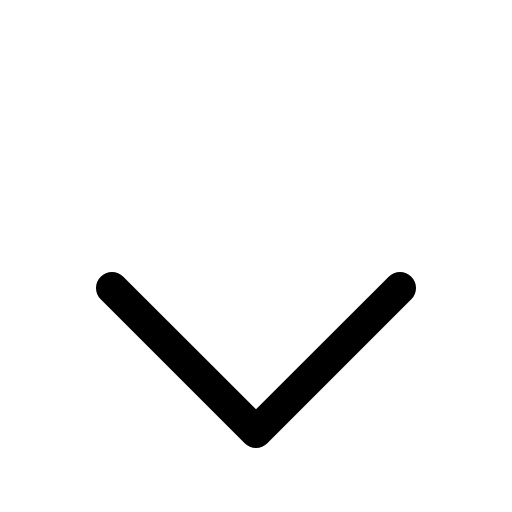
t = 0.00 s
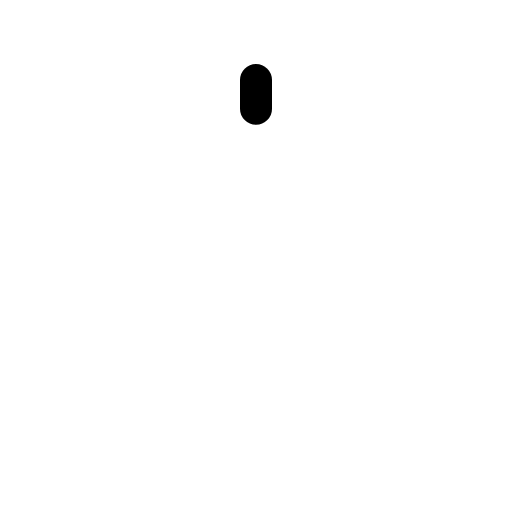
t = 0.30 s
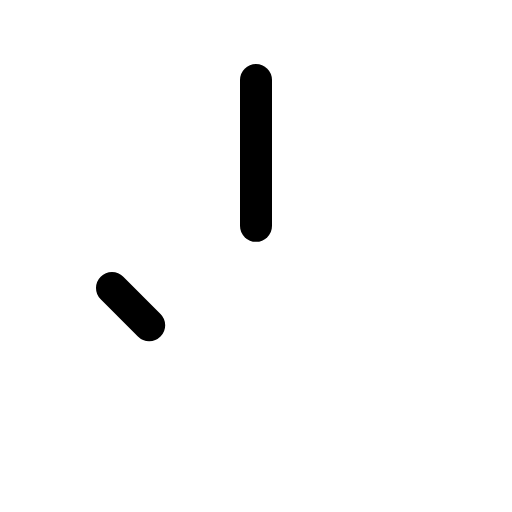
t = 0.68 s
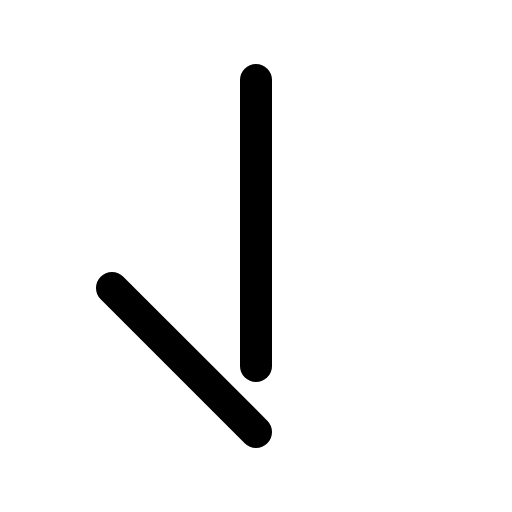
t = 1.05 s
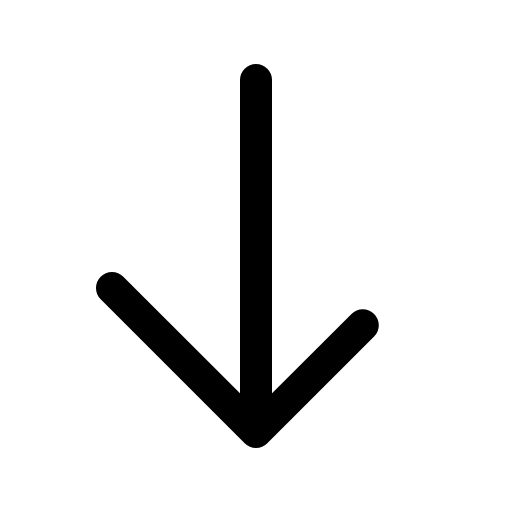
t = 1.43 s

The animated SVG that drew these frames (rendered in a browser with its animation timeline set to each time). Animation: 1 CSS @keyframes rule; one cycle of 1.80 s, repeats indefinitely.

<svg xmlns="http://www.w3.org/2000/svg" viewBox="0 0 256 256">
  <style>
    .draw-line {
      stroke-dasharray: 1;
      stroke-dashoffset: 0;
    }
    svg:hover .draw-line {
      animation: phosphor-draw-in 1.5s ease-in-out infinite;
    }
    @keyframes phosphor-draw-in {
      0%   { stroke-dashoffset: 1; }
      100% { stroke-dashoffset: 0; }
    }
  </style><rect width="256" height="256" fill="none"/><line x1="128" y1="40" x2="128" y2="216" fill="none" stroke="currentColor" stroke-linecap="round" stroke-linejoin="round" stroke-width="16" class="draw-line" pathLength="1" style="animation-delay: 0s"/><polyline points="56 144 128 216 200 144" fill="none" stroke="currentColor" stroke-linecap="round" stroke-linejoin="round" stroke-width="16" class="draw-line" pathLength="1" style="animation-delay: 0.3s"/></svg>
